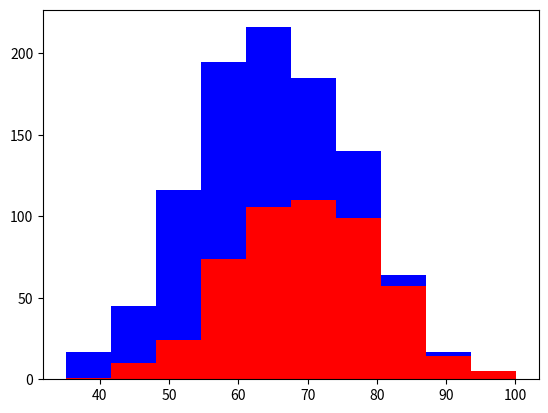

Write Python code to recreate this figure.
import numpy as np
import matplotlib.pyplot as plt


greyhounds = 500
labradors = 500

# height in centimeters + around 10cm variation
greyhounds_height = 70 + 10 * np.random.randn(greyhounds)
labradors_height = 60 + 10 * np.random.randn(labradors)

plt.hist(
    [greyhounds_height, labradors_height],
    stacked=True,
    color=['red', 'blue']
)

plt.show()
